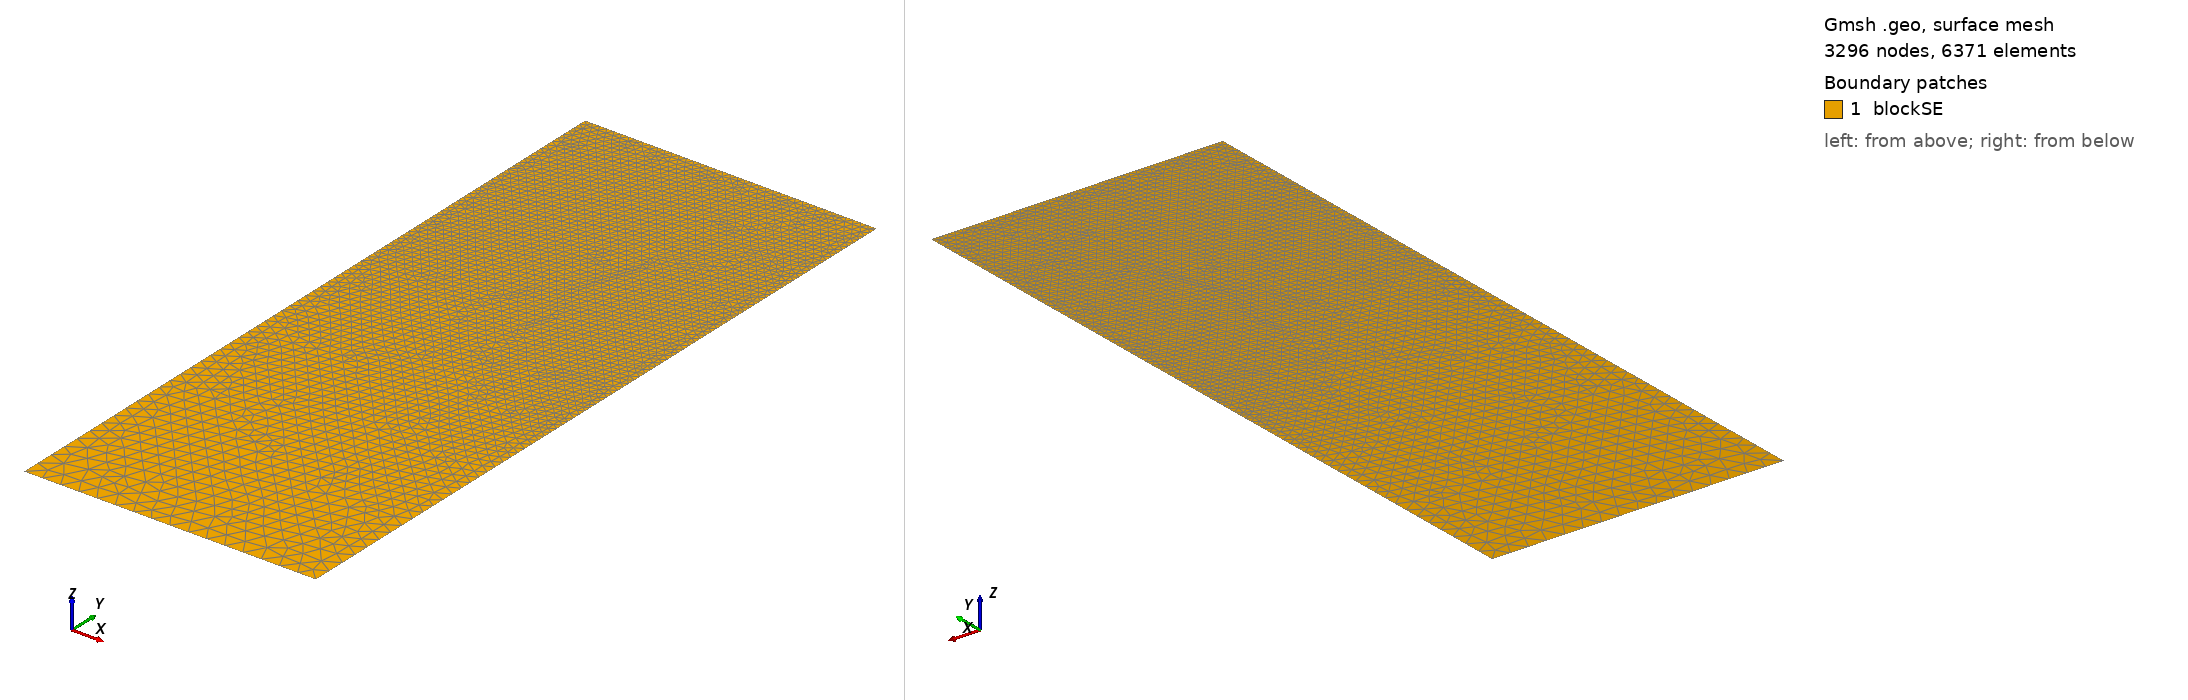

Gmsh geometry script, surface-meshed: 3296 nodes, 6371 surface elements. Boundary patches (legend numbers): 1 blockSE. Left view from above one corner, right view from below the opposite corner. Legend entries are the model's physical surfaces. The drawing asked Gmsh for element sizes between 1% and 20% of the model's largest extent; the script's own settings can give other sizes.

=== t22.geo (drawn) ===
/// Build a 2D model with micro-electrode

//SetFactory("OpenCASCADE");

// Parameters
hSE  = 20.0;  // thickness of the SE, in unit um
wSE  = 8.0;  // width of the SE, in unit um
hLi  = 6.4842;    // initial height of the Li in the pore, in unit um
rp   = 0.05;  // the round radius at corner point, in unit um
mSE  = 0.5;  // mesh characteristic length for SE out boundaries
mAnd = 0.05;  // mesh characteristic length for micro-probe

//**** Create points **/
// Create points for the boundary
Point(1) = {0, 0, 0, mSE};            Point(2) = {wSE, 0, 0, mSE};
Point(3) = {wSE, hSE-hLi, 0, mAnd};   Point(4) = {wSE, hSE-rp, 0, mAnd}; 
Point(5) = {wSE-rp, hSE-rp, 0, mAnd}; Point(6) = {wSE-rp, hSE, 0, mAnd}; 
Point(7) = {0, hSE, 0, mAnd};

//***** Create lines **/
// Creat lines for the boundary
Line(1)   = {1, 2};     Line(2)   = {2, 3};
Line(3)   = {3, 4};     Circle(4) = {4, 5, 6};  
Line(5)   = {6, 7};     Line(6)   = {7, 1};

//*** Create loops from lines **/
Curve Loop(6) = {1, 2, 3, 4, 5, 6};   // Outer boundary

//*** Create blocks from lines **/
Plane Surface(1) = {6}; // creat block SE

//*** Physical names **/
Physical Curve("SE_btm")     = {1};
Physical Curve("SE_right")   = {2};
//Physical Curve("SE_top")     = {3};
Physical Curve("SE_left")    = {6};
Physical Curve("And_btm")    = {3, 4, 5};
Physical Surface("blockSE")  = {1};
